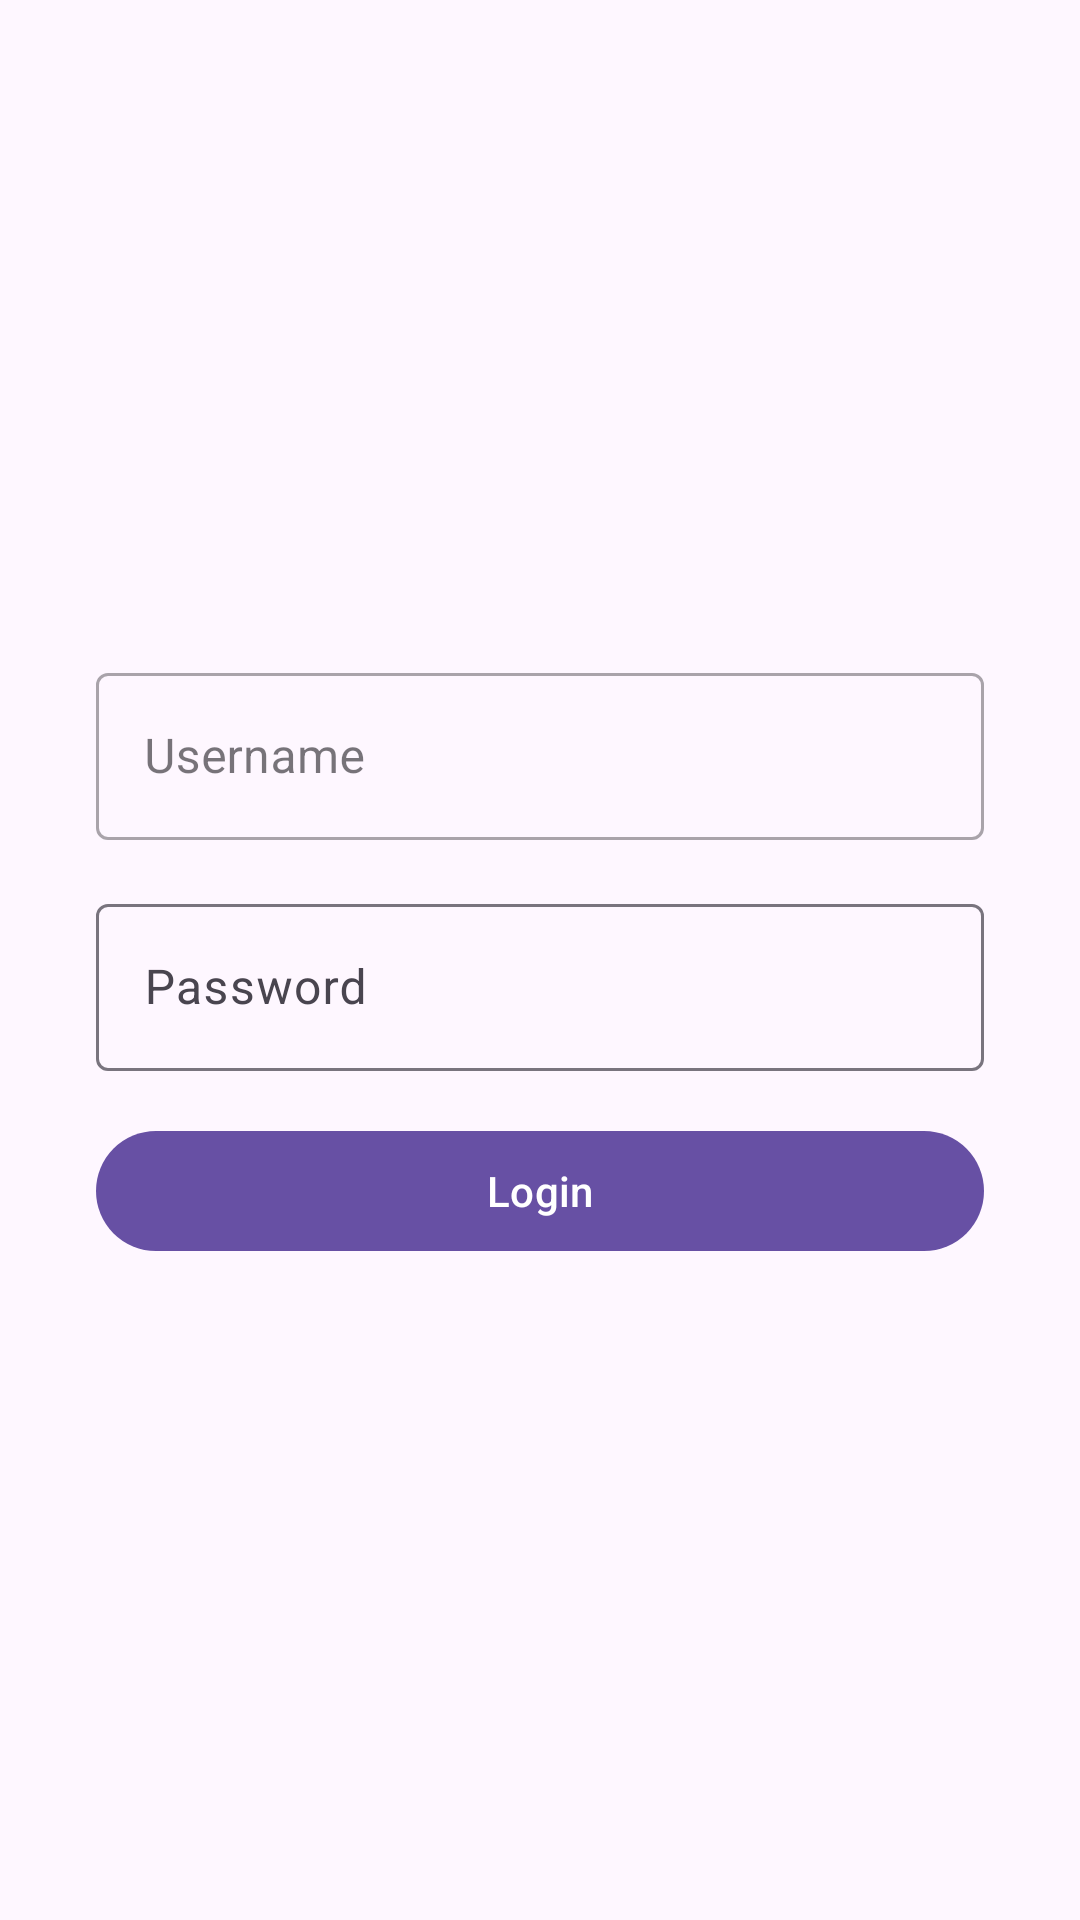

Here is an Android app screen rendered from its layout file. Give the layout XML and the strings, colors and styles it references.
<!-- AndroidManifest.xml: activity theme Theme.TravelBlog -->
<!-- res/layout/activity_login.xml -->
<?xml version="1.0" encoding="utf-8"?>
<ScrollView xmlns:android="http://schemas.android.com/apk/res/android"
    xmlns:app="http://schemas.android.com/apk/res-auto"
    xmlns:tools="http://schemas.android.com/tools"
    android:layout_width="match_parent"
    android:layout_height="match_parent"
    android:fitsSystemWindows="true"
    android:fillViewport="true"
    tools:context=".LoginActivity">

    <androidx.constraintlayout.widget.ConstraintLayout
        android:id="@+id/main"
        android:layout_width="match_parent"
        android:layout_height="wrap_content"
        tools:context=".MainActivity">

        <com.google.android.material.appbar.AppBarLayout
            android:id="@+id/appBarLayout"
            android:layout_width="0dp"
            android:layout_height="wrap_content"
            android:fitsSystemWindows="true"
            app:layout_constraintEnd_toEndOf="parent"
            app:layout_constraintStart_toStartOf="parent"
            app:layout_constraintTop_toTopOf="parent">

            <com.google.android.material.appbar.MaterialToolbar
                android:id="@+id/toolbar"
                android:layout_width="match_parent"
                android:layout_height="?attr/actionBarSize" />

        </com.google.android.material.appbar.AppBarLayout>

        <com.google.android.material.textfield.TextInputLayout
            android:id="@+id/textUsernameLayout"
            android:layout_width="match_parent"
            android:layout_height="wrap_content"
            android:layout_marginStart="32dp"
            android:layout_marginEnd="32dp"
            style="@style/Widget.MaterialComponents.TextInputLayout.OutlinedBox"
            android:hint="Username"
            app:layout_constraintBottom_toTopOf="@+id/textPasswordInput"
            app:layout_constraintEnd_toEndOf="parent"
            app:layout_constraintStart_toStartOf="parent"
            app:layout_constraintTop_toTopOf="parent"
            app:layout_constraintVertical_chainStyle="packed">

            <com.google.android.material.textfield.TextInputEditText
                android:id="@+id/textInputLogin"
                android:layout_width="match_parent"
                android:layout_height="wrap_content"
                android:inputType="textEmailAddress"/>
        </com.google.android.material.textfield.TextInputLayout>

        <com.google.android.material.textfield.TextInputLayout
            android:id="@+id/textPasswordInput"
            android:layout_width="match_parent"
            android:layout_height="wrap_content"
            android:layout_marginStart="32dp"
            android:layout_marginTop="16dp"
            android:layout_marginEnd="32dp"
            android:hint="Password"
            app:layout_constraintBottom_toTopOf="@+id/loginButton"
            app:layout_constraintEnd_toEndOf="parent"
            app:layout_constraintStart_toStartOf="parent"
            app:layout_constraintTop_toBottomOf="@id/textUsernameLayout"
            app:layout_constraintVertical_chainStyle="packed">

            <com.google.android.material.textfield.TextInputEditText
                android:id="@+id/passwordInput"
                android:layout_width="match_parent"
                android:layout_height="wrap_content"
                android:inputType="textPassword"/>
        </com.google.android.material.textfield.TextInputLayout>

        <com.google.android.material.button.MaterialButton
            android:id="@+id/loginButton"
            android:layout_width="match_parent"
            android:layout_height="wrap_content"
            android:layout_marginStart="32dp"
            android:layout_marginTop="16dp"
            android:layout_marginEnd="32dp"
            android:text="Login"
            app:layout_constraintBottom_toBottomOf="parent"
            app:layout_constraintEnd_toEndOf="parent"
            app:layout_constraintStart_toStartOf="parent"
            app:layout_constraintTop_toBottomOf="@+id/textPasswordInput"
            app:layout_constraintVertical_chainStyle="packed" />

        <ProgressBar
            android:id="@+id/progressBar"
            android:layout_width="wrap_content"
            android:layout_height="wrap_content"
            android:visibility="invisible"
            app:layout_constraintBottom_toBottomOf="@+id/loginButton"
            app:layout_constraintEnd_toEndOf="@+id/loginButton"
            app:layout_constraintStart_toStartOf="@+id/loginButton"
            app:layout_constraintTop_toTopOf="@+id/loginButton" />


    </androidx.constraintlayout.widget.ConstraintLayout>


</ScrollView>
<!-- resources referenced by this layout -->
<resources>
  <style name="Theme.TravelBlog" parent="Base.Theme.TravelBlog" />
  <style name="Base.Theme.TravelBlog" parent="Theme.Material3.DayNight.NoActionBar">
          
          
      </style>
</resources>
